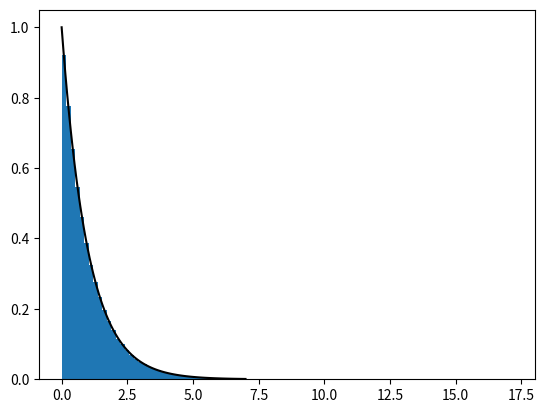

The script that saved this image:
import numpy as np
from matplotlib import pyplot as plt
from mpl_toolkits import mplot3d

#import scipy.integrate as integrate

#def real_integrand(x,s): return np.real(x**(s-1)*np.exp(-x**2-x))
#def imag_integrand(x,s): return np.imag(x**(s-1)*np.exp(-x**2-x))
#def special_int(s):  
#  r = integrate.quad(real_integrand, 0, np.inf, args=(s))
#  i = integrate.quad(imag_integrand, 0, np.inf, args=(s))
#  #return (r[0]+ 1j*i[0],r[1:],i[1:])  
#  return r[0]+ 1j*i[0], r[1], i[1]

#vec_int = np.vectorize(special_int)

keyword = "Simple_Exponential"

size = 1000000

lengths = np.random.exponential(size=size)

## Show a histogram
plt.hist(lengths, bins = 100, density = True)

xx = np.linspace(0,7,100)
ff = np.exp(-xx)
plt.plot(xx,ff,'k-')

#from scipy.stats import chi
#xx = np.linspace(0,5,100)
#yy = chi.pdf(xx, 10)
#plt.plot(xx,yy,'-k')

plt.show()

#exit()



## Generate reail and imaginary part complex moments
s_size = 5
s1 = np.random.uniform(low = 1, high = 7, size = s_size)
s2 = np.random.uniform(low = -1*np.pi, high = 1*np.pi, size = s_size)
s = np.expand_dims(s1 + s2*1j, axis = 0)
print(s)

#s = np.array([1+0j,2+0j,3+0j,4+0j, 1.5+1j, 1.5-1j, 2.5+1.5j, 2.5-1.5j])

#q, qre, qie = vec_int(s)



## For each moment, get the expectation of s-1 for Mellin Transform
q = np.mean(np.power(np.expand_dims(lengths,1),s-1),axis=0)

from scipy.special import gamma

#q_true = 4 * 2**s * gamma(1 + s/2) * gamma(1 + s)/ np.sqrt(np.pi) /gamma(2+s)/gamma(5/2 + s/2)


#print(q)
#print(q_true)
#exit()

## Also get the expectation of E[logX X^(s-1)] which is the derivative of the fingerprint.

dq = np.mean( np.expand_dims(np.log(lengths), axis = 1) * np.power(np.expand_dims(lengths,1),s-1),axis=0)
ddq = np.mean( np.expand_dims(np.log(lengths)**2, axis = 1) * np.power(np.expand_dims(lengths,1),s-1),axis=0)
s = s[0]

## Get the ratio...
def plot_three_dim(q):
  ax = plt.axes(projection='3d')
  # Data for three-dimensional scattered points
  ax.scatter3D(np.real(s), np.imag(s), np.real(q), c=np.real(q), cmap='Reds');
  ax.scatter3D(np.real(s), np.imag(s), np.imag(q), c=np.imag(q), cmap='Greens');
  ax.set_xlabel('Re(s)')
  ax.set_ylabel('Im(s)')
  ax.set_zlabel('$E[x^{s-1}]$')
  plt.show()
  
  ax = plt.axes(projection='3d')
  # Data for three-dimensional scattered points
  ax.scatter3D(np.real(s), np.imag(s), np.real(np.log(q)), c=np.real(np.log(q)), cmap='Reds');
  ax.scatter3D(np.real(s), np.imag(s), np.imag(np.log(q)), c=np.imag(np.log(q)), cmap='Greens');
  ax.set_xlabel('Re(s)')
  ax.set_ylabel('Im(s)')
  ax.set_zlabel('$\log E[x^{s-1}]$')
  plt.show()

if(False):
  plot_three_dim(q)
  plot_three_dim(dq)
  plot_three_dim(dq/q)



## Save out exact learning data (complex moments)
np.save("s_values_{}".format(keyword),s)
np.save("moments_{}".format(keyword),q)
np.save("logmoments_{}".format(keyword),np.log(q))
np.save("derivative_{}".format(keyword),dq)
np.save("logderivative_{}".format(keyword),dq/q)
np.save("logderivative2_{}".format(keyword),ddq/q)




#np.save("real_error_{}".format(keyword),qre)
#np.save("imag_error_{}".format(keyword),qie)
